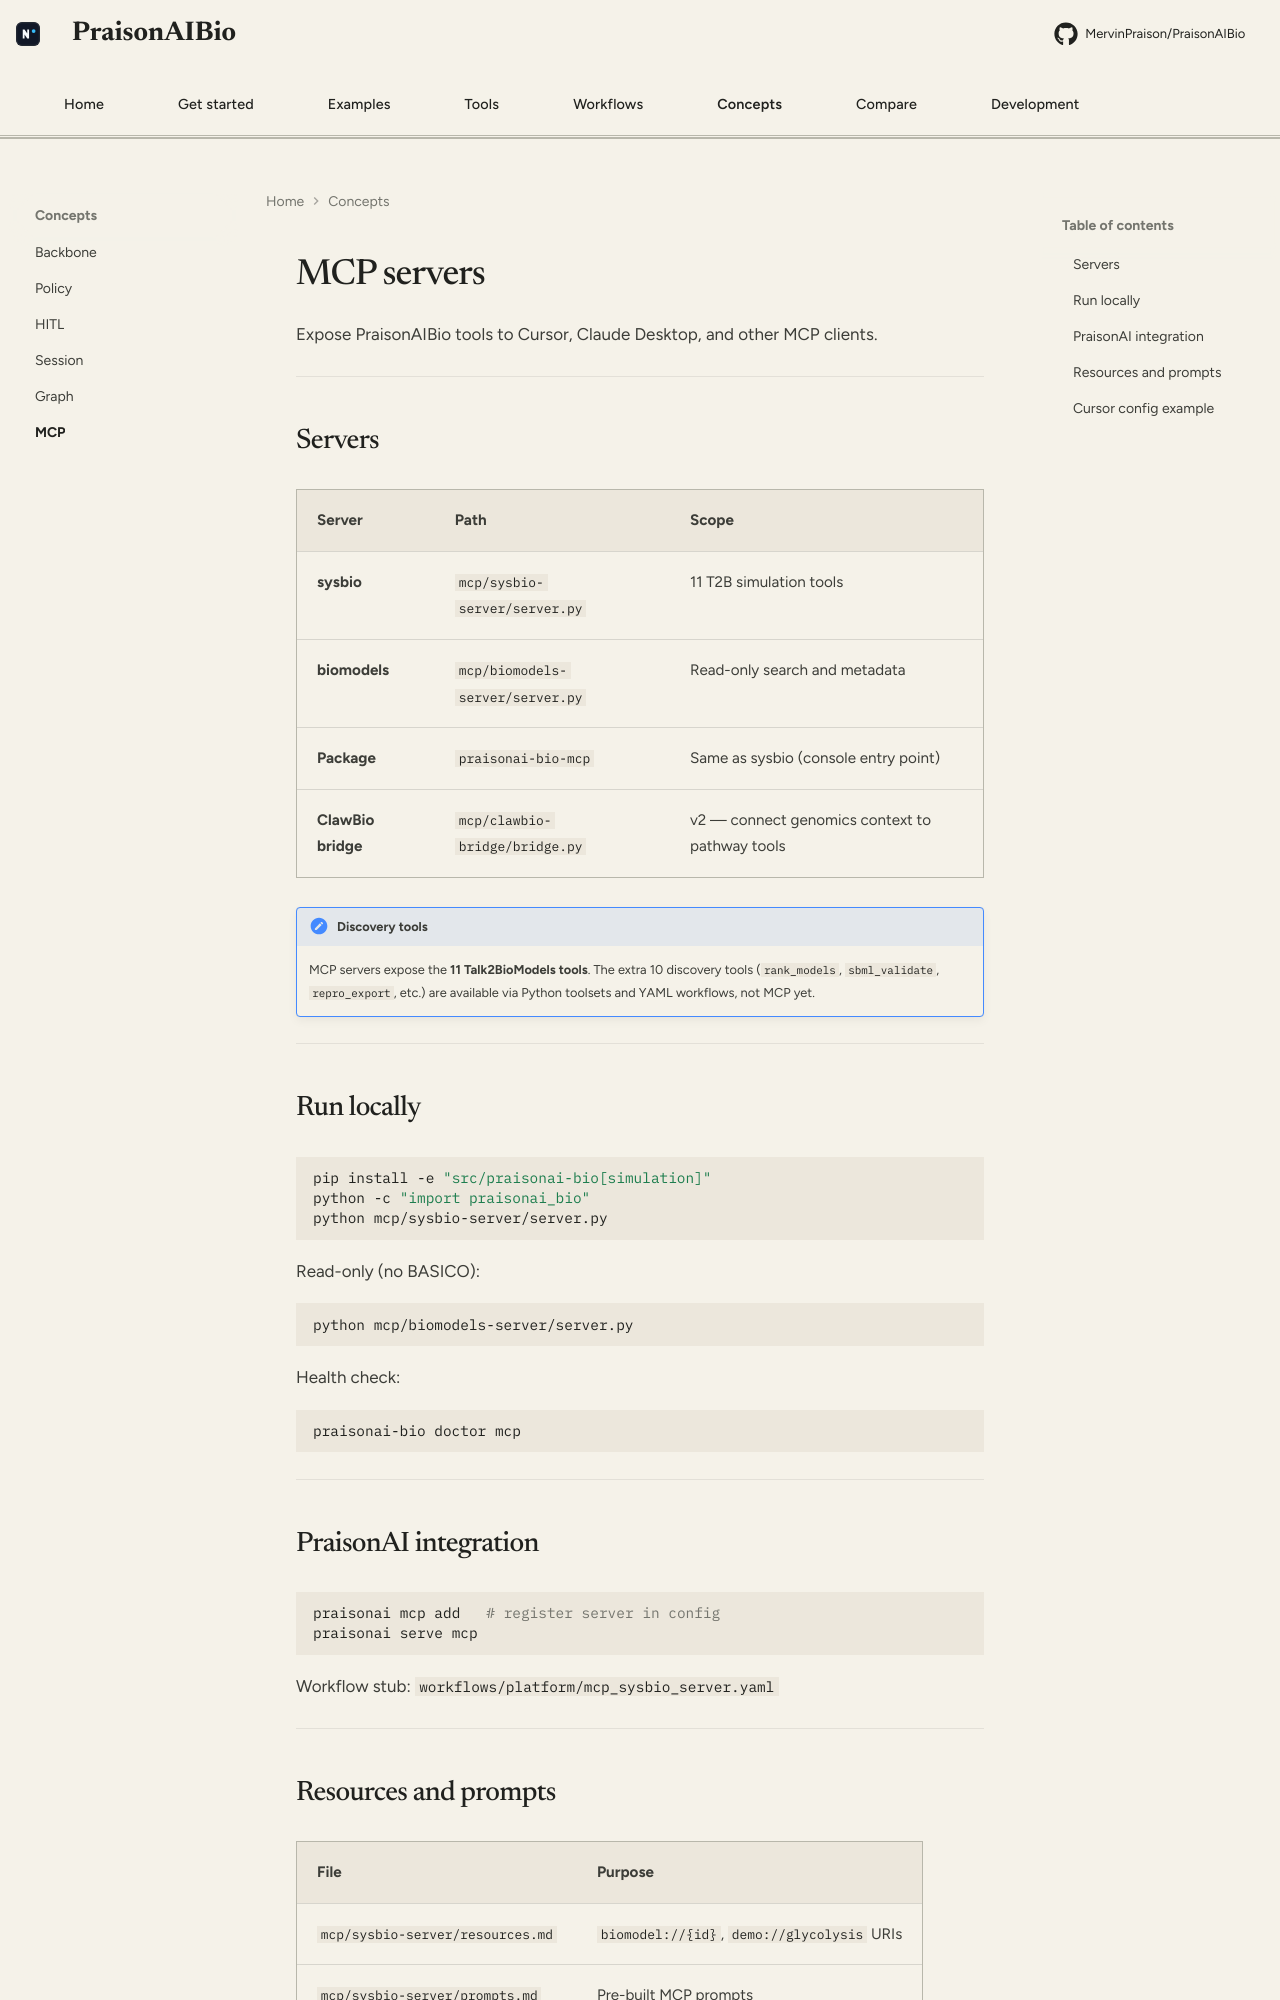

repository: MervinPraison/PraisonAIBio · page: concepts/mcp/index.html · generator: mkdocs

# MCP servers

Expose PraisonAIBio tools to Cursor, Claude Desktop, and other MCP clients.

---

## Servers

| Server | Path | Scope |
|--------|------|-------|
| **sysbio** | `mcp/sysbio-server/server.py` | 11 T2B simulation tools |
| **biomodels** | `mcp/biomodels-server/server.py` | Read-only search and metadata |
| **Package** | `praisonai-bio-mcp` | Same as sysbio (console entry point) |
| **ClawBio bridge** | `mcp/clawbio-bridge/bridge.py` | v2 — connect genomics context to pathway tools |

!!! note "Discovery tools"
    MCP servers expose the **11 Talk2BioModels tools**. The extra 10 discovery tools (`rank_models`, `sbml_validate`, `repro_export`, etc.) are available via Python toolsets and YAML workflows, not MCP yet.

---

## Run locally

```bash
pip install -e "src/praisonai-bio[simulation]"
python -c "import praisonai_bio"
python mcp/sysbio-server/server.py
```

Read-only (no BASICO):

```bash
python mcp/biomodels-server/server.py
```

Health check:

```bash
praisonai-bio doctor mcp
```

---

## PraisonAI integration

```bash
praisonai mcp add   # register server in config
praisonai serve mcp
```

Workflow stub: `workflows/platform/mcp_sysbio_server.yaml`

---
